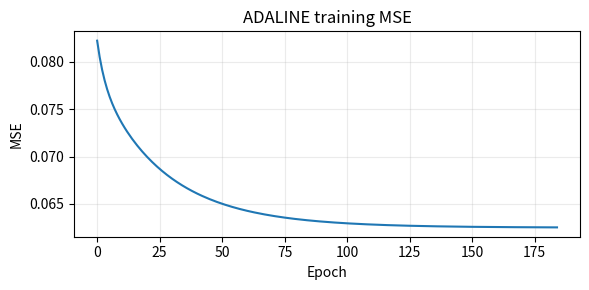

Recreate this plot in Python.
import numpy as np
import matplotlib.pyplot as plt

"""
ADALINE training for AND function (batch updates).
- Uses vectorized batch weight updates.
- Stops based on MSE change (tolerance) or max_epochs.
- Deterministic via fixed random seed.
- Prints linear outputs and discrete predictions (threshold 0.5).
"""

def train_adaline(X, d, learning_rate=0.1, max_epochs=1000, tolerance=1e-6, seed=None, verbose=False):
    """Train ADALINE using batch LMS. Returns (weights, mse_history, epoch_reached)."""
    if seed is not None:
        np.random.seed(seed)

    # Add bias input (column of ones)
    X_bias = np.hstack((np.ones((X.shape[0], 1)), X))

    # Initialize weights randomly (bias + input dims)
    weights = np.random.uniform(-0.5, 0.5, X_bias.shape[1])

    prev_mse = np.inf
    n_samples = X_bias.shape[0]
    mse_history = []

    for epoch in range(1, max_epochs + 1):
        outputs = X_bias.dot(weights)          # shape (n_samples,)
        errors = d - outputs                   # shape (n_samples,)

        # Batch weight update (gradient descent / LMS)
        weight_update = learning_rate * (X_bias.T.dot(errors)) / n_samples
        weights += weight_update

        mse = np.mean(errors ** 2)
        mse_history.append(mse)

        if verbose and epoch % 100 == 0:
            print(f"Epoch {epoch:4d} MSE: {mse:.6e}")

        # Check for convergence (based on MSE change)
        if abs(prev_mse - mse) < tolerance:
            if verbose:
                print(f"Training converged in {epoch} epoch(s). MSE: {mse:.6e}")
            return weights, mse_history, epoch

        prev_mse = mse

    if verbose:
        print(f"Max epochs reached ({max_epochs}). Final MSE: {mse:.6e}")
    return weights, mse_history, max_epochs


def predict_adaline(weights, X):
    """Return linear outputs and binary predictions (threshold 0.5) for inputs X."""
    X_bias = np.hstack((np.ones((X.shape[0], 1)), X))
    linear_outputs = X_bias.dot(weights)
    predictions = (linear_outputs >= 0.5).astype(int)
    return linear_outputs, predictions


if __name__ == "__main__":
    np.random.seed(42)

    # Input samples (AND function, 2 inputs)
    X = np.array([
        [0, 0],
        [0, 1],
        [1, 0],
        [1, 1]
    ])

    # Desired outputs
    d = np.array([0, 0, 0, 1])

    # Train
    weights, mse_history, epoch_reached = train_adaline(X, d, learning_rate=0.1,
                                                       max_epochs=1000, tolerance=1e-6,
                                                       seed=42, verbose=True)

    print("\nFinal weights (including bias):")
    print(weights)

    # Test the trained ADALINE (linear outputs and discrete predictions)
    linear_outputs, preds = predict_adaline(weights, X)
    print("\nTesting on inputs:")
    for xi, target, lin, p in zip(X, d, linear_outputs, preds):
        print(f"Input: {xi}, Target: {target}, Linear: {lin:.4f}, Predicted: {p}")

    # Optional: plot MSE history
    plt.figure(figsize=(6,3))
    plt.plot(mse_history, lw=1.5)
    plt.xlabel("Epoch")
    plt.ylabel("MSE")
    plt.title("ADALINE training MSE")
    plt.grid(alpha=0.25)
    plt.tight_layout()
    plt.show()
